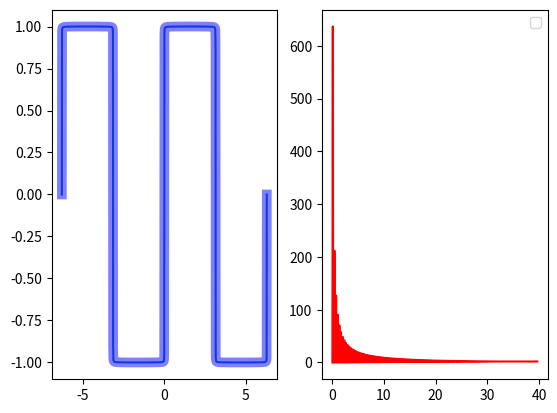

This figure's Python source:
"""
demo05_fft.py 傅里叶变换 拆解方波
"""
import numpy.fft as nf
import numpy as np
import matplotlib.pyplot as mp

x = np.linspace(-2 * np.pi, 2 * np.pi, 1000)
y = np.zeros(1000)
n = 1000
for i in range(1, n + 1):
    y += 4 / ((2 * i - 1) * np.pi) * np.sin((2 * i - 1) * x)
# for i in range(1, 4):
#     y_ = 4 / ((2 * i - 1) * np.pi) * np.sin((2 * i - 1) * x)
#     mp.plot(x, y_, alpha=0.5)
#     y += y_

# 针对这组曲线数据，执行fft操作
complex_array = nf.fft(y)  # 拆 每一个复数元素代表一个正弦曲线
# print(complex_array)
y_ = nf.ifft(complex_array)
mp.subplot(121)
mp.plot(x, y, label='n=1000')
mp.plot(x, y_, label='ifft', linewidth=7, color='blue', alpha=0.5)

# 绘制频域图像，水平轴表示fft后所有正弦曲线的频率
# 垂直轴表示fft后所有正弦曲线的能量
# 采样数量，采样周期
freqs = nf.fftfreq(y.size, x[1] - x[0])
pows = np.abs(complex_array)  # 求模
mp.subplot(122)
# mp.plot(freqs, pows, color='red')
mp.plot(freqs[freqs > 0], pows[freqs > 0], color='red')

mp.legend()
mp.show()
